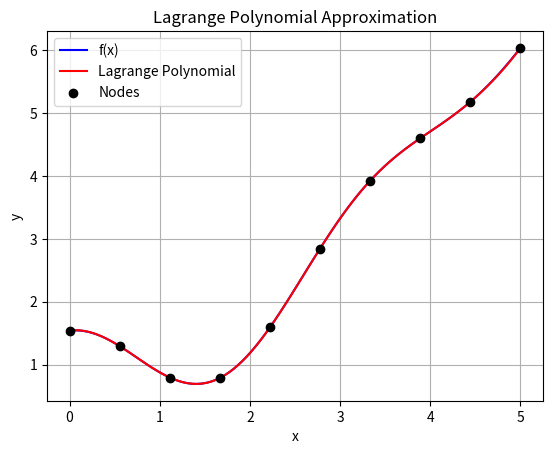

The script that saved this image:
import numpy as np
import matplotlib.pyplot as plt

# Пример функции
def f(x):
    return np.cos(x)**2 + np.cos(x + 1) + x

# Интервал и узлы
a, b = 0, 5
x_nodes = np.linspace(a, b, 10)
y_nodes = f(x_nodes)

# Реализация многочлена Лагранжа
def lagrange_polynomial(x, x_nodes, y_nodes):
    n = len(x_nodes)
    result = 0.0
    for i in range(n):
        term = y_nodes[i]
        for j in range(n):  # базисные многочлены Лагранжа
            if i != j:
                term *= (x - x_nodes[j]) / (x_nodes[i] - x_nodes[j])
        result += term
    return result


# Практическая погрешность
def practical_error(x_range):
    return np.max(np.abs(f(x_range) - np.array([lagrange_polynomial(x, x_nodes, y_nodes) for x in x_range])))

# Построение графиков
x_range = np.linspace(a, b, 100)
y_lagrange = [lagrange_polynomial(x, x_nodes, y_nodes) for x in x_range]

plt.plot(x_range, f(x_range), label="f(x)", color="blue")
plt.plot(x_range, y_lagrange, label="Lagrange Polynomial", color="red")
plt.scatter(x_nodes, y_nodes, color='black', zorder=5, label="Nodes")

plt.legend()
plt.xlabel('x')
plt.ylabel('y')
plt.title('Lagrange Polynomial Approximation')
plt.grid(True)
plt.show()

# Практическая погрешность
epsilon_practical = practical_error(x_range)
print(f"Практическая погрешность: {epsilon_practical}")
